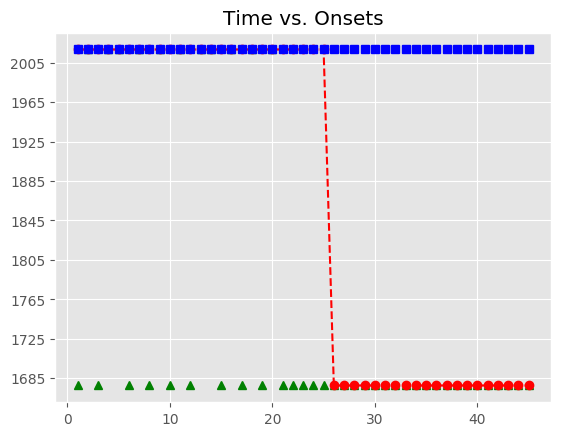

The data file committed next to this chart (first rows):
, Asynchrony, Tap Onset, Test, True Onset, User ID, IOI, Max, Min, Sanitized Tap Onset, Sanitized Asynchrony, Sanitized Mean Asynchrony, Sanitized Std Dev Asynchrony, Mean Asynchrony, Std Dev Asynchrony, Missed Taps, Phase Correction Response
1, 912.9, 2018-05-07 12:31:36.929260000, H1b1, 2018-05-07 12:31:36.016362000, 407, 0 days 00:00:00.336172000, 2018-05-07 12:31:36.184448000, 2018-05-07 12:31:35.856426500, , , 12.1, 94.02, 4181, 2027, 34, 
2, 1166, 2018-05-07 12:31:37.518917000, H1b1, 2018-05-07 12:31:36.352534000, 407, 0 days 00:00:00.335560000, 2018-05-07 12:31:36.520314000, 2018-05-07 12:31:36.184448000, 2018-05-07 12:31:36.368394000, 15.86, 12.1, 94.02, 4181, 2027, 34, 
3, 1408, 2018-05-07 12:31:38.096068000, H1b1, 2018-05-07 12:31:36.688094000, 407, 0 days 00:00:00.335889000, 2018-05-07 12:31:36.856038500, 2018-05-07 12:31:36.520314000, , , 12.1, 94.02, 4181, 2027, 34, 
4, 1707, 2018-05-07 12:31:38.730667000, H1b1, 2018-05-07 12:31:37.023983000, 407, 0 days 00:00:00.335783000, 2018-05-07 12:31:37.191874500, 2018-05-07 12:31:36.856038500, 2018-05-07 12:31:36.929260000, -94.72, 12.1, 94.02, 4181, 2027, 34, 253.9
5, 1932, 2018-05-07 12:31:39.291711000, H1b1, 2018-05-07 12:31:37.359766000, 407, 0 days 00:00:00.319866000, 2018-05-07 12:31:37.519699000, 2018-05-07 12:31:37.191874500, 2018-05-07 12:31:37.518917000, 159.2, 12.1, 94.02, 4181, 2027, 34, 
6, 2193, 2018-05-07 12:31:39.873032000, H1b1, 2018-05-07 12:31:37.679632000, 407, 0 days 00:00:00.335710000, 2018-05-07 12:31:37.847487000, 2018-05-07 12:31:37.519699000, , , 12.1, 94.02, 4181, 2027, 34, 
7, 2447, 2018-05-07 12:31:40.462259000, H1b1, 2018-05-07 12:31:38.015342000, 407, 0 days 00:00:00.335968000, 2018-05-07 12:31:38.183326000, 2018-05-07 12:31:37.847487000, 2018-05-07 12:31:38.096068000, 80.73, 12.1, 94.02, 4181, 2027, 34, 
8, 2750, 2018-05-07 12:31:41.101273000, H1b1, 2018-05-07 12:31:38.351310000, 407, 0 days 00:00:00.335791000, 2018-05-07 12:31:38.519205500, 2018-05-07 12:31:38.183326000, , , 12.1, 94.02, 4181, 2027, 34, 
9, 2995, 2018-05-07 12:31:41.682322000, H1b1, 2018-05-07 12:31:38.687101000, 407, 0 days 00:00:00.335859000, 2018-05-07 12:31:38.855030500, 2018-05-07 12:31:38.519205500, 2018-05-07 12:31:38.730667000, 43.57, 12.1, 94.02, 4181, 2027, 34, 
10, 3266, 2018-05-07 12:31:42.288641000, H1b1, 2018-05-07 12:31:39.022960000, 407, 0 days 00:00:00.335704000, 2018-05-07 12:31:39.190812000, 2018-05-07 12:31:38.855030500, , , 12.1, 94.02, 4181, 2027, 34, 
11, 3630, 2018-05-07 12:31:42.988580000, H1b1, 2018-05-07 12:31:39.358664000, 407, 0 days 00:00:00.319797000, 2018-05-07 12:31:39.518562500, 2018-05-07 12:31:39.190812000, 2018-05-07 12:31:39.291711000, -66.95, 12.1, 94.02, 4181, 2027, 34, 
12, 3937, 2018-05-07 12:31:43.615049000, H1b1, 2018-05-07 12:31:39.678461000, 407, 0 days 00:00:00.335882000, 2018-05-07 12:31:39.846402000, 2018-05-07 12:31:39.518562500, , , 12.1, 94.02, 4181, 2027, 34, 
13, 4219, 2018-05-07 12:31:44.233428000, H1b1, 2018-05-07 12:31:40.014343000, 407, 0 days 00:00:00.335707000, 2018-05-07 12:31:40.182196500, 2018-05-07 12:31:39.846402000, 2018-05-07 12:31:39.873032000, -141.3, 12.1, 94.02, 4181, 2027, 34, 253.5
14, 4522, 2018-05-07 12:31:44.872135000, H1b1, 2018-05-07 12:31:40.350050000, 407, 0 days 00:00:00.335934000, 2018-05-07 12:31:40.518017000, 2018-05-07 12:31:40.182196500, 2018-05-07 12:31:40.462259000, 112.2, 12.1, 94.02, 4181, 2027, 34, 
15, 4800, 2018-05-07 12:31:45.486269000, H1b1, 2018-05-07 12:31:40.685984000, 407, 0 days 00:00:00.335673000, 2018-05-07 12:31:40.853820500, 2018-05-07 12:31:40.518017000, , , 12.1, 94.02, 4181, 2027, 34, 
16, 5066, 2018-05-07 12:31:46.088078000, H1b1, 2018-05-07 12:31:41.021657000, 407, 0 days 00:00:00.319659000, 2018-05-07 12:31:41.181486500, 2018-05-07 12:31:40.853820500, 2018-05-07 12:31:41.101273000, 79.62, 12.1, 94.02, 4181, 2027, 34, 
17, 5398, 2018-05-07 12:31:46.739049000, H1b1, 2018-05-07 12:31:41.341316000, 407, 0 days 00:00:00.335744000, 2018-05-07 12:31:41.509188000, 2018-05-07 12:31:41.181486500, , , 12.1, 94.02, 4181, 2027, 34, 
18, 5750, 2018-05-07 12:31:47.426864000, H1b1, 2018-05-07 12:31:41.677060000, 407, 0 days 00:00:00.336074000, 2018-05-07 12:31:41.845097000, 2018-05-07 12:31:41.509188000, 2018-05-07 12:31:41.682322000, 5.262, 12.1, 94.02, 4181, 2027, 34, 
19, 6007, 2018-05-07 12:31:48.020308000, H1b1, 2018-05-07 12:31:42.013134000, 407, 0 days 00:00:00.335776000, 2018-05-07 12:31:42.181022000, 2018-05-07 12:31:41.845097000, , , 12.1, 94.02, 4181, 2027, 34, 
20, 6236, 2018-05-07 12:31:48.585395000, H1b1, 2018-05-07 12:31:42.348910000, 407, 0 days 00:00:00.335818000, 2018-05-07 12:31:42.516819000, 2018-05-07 12:31:42.181022000, 2018-05-07 12:31:42.288641000, -60.27, 12.1, 94.02, 4181, 2027, 34, 
21, 6482, 2018-05-07 12:31:49.166930000, H1b1, 2018-05-07 12:31:42.684728000, 407, 0 days 00:00:00.319691000, 2018-05-07 12:31:42.844573500, 2018-05-07 12:31:42.516819000, , , 12.1, 94.02, 4181, 2027, 34, 
22, 6674, 2018-05-07 12:31:49.678548000, H1b1, 2018-05-07 12:31:43.004419000, 407, 0 days 00:00:00.336030000, 2018-05-07 12:31:43.172434000, 2018-05-07 12:31:42.844573500, , , 12.1, 94.02, 4181, 2027, 34, 
23, 6846, 2018-05-07 12:31:50.186351000, H1b1, 2018-05-07 12:31:43.340449000, 407, 0 days 00:00:00.335750000, 2018-05-07 12:31:43.508324000, 2018-05-07 12:31:43.172434000, , , 12.1, 94.02, 4181, 2027, 34, 
24, 7014, 2018-05-07 12:31:50.689930000, H1b1, 2018-05-07 12:31:43.676199000, 407, 0 days 00:00:00.335977000, 2018-05-07 12:31:43.844187500, 2018-05-07 12:31:43.508324000, , , 12.1, 94.02, 4181, 2027, 34, 
25, 7177, 2018-05-07 12:31:51.189453000, H1b1, 2018-05-07 12:31:44.012176000, 407, 0 days 00:00:00.335619000, 2018-05-07 12:31:44.179985500, 2018-05-07 12:31:43.844187500, , , 12.1, 94.02, 4181, 2027, 34, 
26, , , H1b1, 2018-05-07 12:31:44.347795000, 407, 0 days 00:00:00.335887000, 2018-05-07 12:31:44.515738500, 2018-05-07 12:31:44.179985500, , , 12.1, 94.02, 4181, 2027, 34, 
27, , , H1b1, 2018-05-07 12:31:44.683682000, 407, 0 days 00:00:00.319723000, 2018-05-07 12:31:44.843543500, 2018-05-07 12:31:44.515738500, , , 12.1, 94.02, 4181, 2027, 34, 
28, , , H1b1, 2018-05-07 12:31:45.003405000, 407, 0 days 00:00:00.335878000, 2018-05-07 12:31:45.171344000, 2018-05-07 12:31:44.843543500, , , 12.1, 94.02, 4181, 2027, 34, 
29, , , H1b1, 2018-05-07 12:31:45.339283000, 407, 0 days 00:00:00.335824000, 2018-05-07 12:31:45.507195000, 2018-05-07 12:31:45.171344000, , , 12.1, 94.02, 4181, 2027, 34, 
30, , , H1b1, 2018-05-07 12:31:45.675107000, 407, 0 days 00:00:00.335692000, 2018-05-07 12:31:45.842953000, 2018-05-07 12:31:45.507195000, , , 12.1, 94.02, 4181, 2027, 34, 
31, , , H1b1, 2018-05-07 12:31:46.010799000, 407, 0 days 00:00:00.336107000, 2018-05-07 12:31:46.178852500, 2018-05-07 12:31:45.842953000, , , 12.1, 94.02, 4181, 2027, 34, 
32, , , H1b1, 2018-05-07 12:31:46.346906000, 407, 0 days 00:00:00.319703000, 2018-05-07 12:31:46.506757500, 2018-05-07 12:31:46.178852500, , , 12.1, 94.02, 4181, 2027, 34, 
33, , , H1b1, 2018-05-07 12:31:46.666609000, 407, 0 days 00:00:00.335597000, 2018-05-07 12:31:46.834407500, 2018-05-07 12:31:46.506757500, , , 12.1, 94.02, 4181, 2027, 34, 
34, , , H1b1, 2018-05-07 12:31:47.002206000, 407, 0 days 00:00:00.336101000, 2018-05-07 12:31:47.170256500, 2018-05-07 12:31:46.834407500, , , 12.1, 94.02, 4181, 2027, 34, 
35, , , H1b1, 2018-05-07 12:31:47.338307000, 407, 0 days 00:00:00.335792000, 2018-05-07 12:31:47.506203000, 2018-05-07 12:31:47.170256500, , , 12.1, 94.02, 4181, 2027, 34, 
36, , , H1b1, 2018-05-07 12:31:47.674099000, 407, 0 days 00:00:00.335814000, 2018-05-07 12:31:47.842006000, 2018-05-07 12:31:47.506203000, , , 12.1, 94.02, 4181, 2027, 34, 
37, , , H1b1, 2018-05-07 12:31:48.009913000, 407, 0 days 00:00:00.319992000, 2018-05-07 12:31:48.169909000, 2018-05-07 12:31:47.842006000, , , 12.1, 94.02, 4181, 2027, 34, 
38, , , H1b1, 2018-05-07 12:31:48.329905000, 407, 0 days 00:00:00.335570000, 2018-05-07 12:31:48.497690000, 2018-05-07 12:31:48.169909000, , , 12.1, 94.02, 4181, 2027, 34, 
39, , , H1b1, 2018-05-07 12:31:48.665475000, 407, 0 days 00:00:00.336037000, 2018-05-07 12:31:48.833493500, 2018-05-07 12:31:48.497690000, , , 12.1, 94.02, 4181, 2027, 34, 
40, , , H1b1, 2018-05-07 12:31:49.001512000, 407, 0 days 00:00:00.335919000, 2018-05-07 12:31:49.169471500, 2018-05-07 12:31:48.833493500, , , 12.1, 94.02, 4181, 2027, 34, 
41, , , H1b1, 2018-05-07 12:31:49.337431000, 407, 0 days 00:00:00.335799000, 2018-05-07 12:31:49.505330500, 2018-05-07 12:31:49.169471500, , , 12.1, 94.02, 4181, 2027, 34, 
42, , , H1b1, 2018-05-07 12:31:49.673230000, 407, 0 days 00:00:00.335679000, 2018-05-07 12:31:49.841069500, 2018-05-07 12:31:49.505330500, , , 12.1, 94.02, 4181, 2027, 34, 
43, , , H1b1, 2018-05-07 12:31:50.008909000, 407, 0 days 00:00:00.319967000, 2018-05-07 12:31:50.168892500, 2018-05-07 12:31:49.841069500, , , 12.1, 94.02, 4181, 2027, 34, 
44, , , H1b1, 2018-05-07 12:31:50.328876000, 407, 0 days 00:00:00.335654000, 2018-05-07 12:31:50.496703000, 2018-05-07 12:31:50.168892500, , , 12.1, 94.02, 4181, 2027, 34, 
45, , , H1b1, 2018-05-07 12:31:50.664530000, 407, 0 days 00:00:00.335896000, 2018-05-07 12:31:50.832478000, 2018-05-07 12:31:50.496703000, , , 12.1, 94.02, 4181, 2027, 34, 
